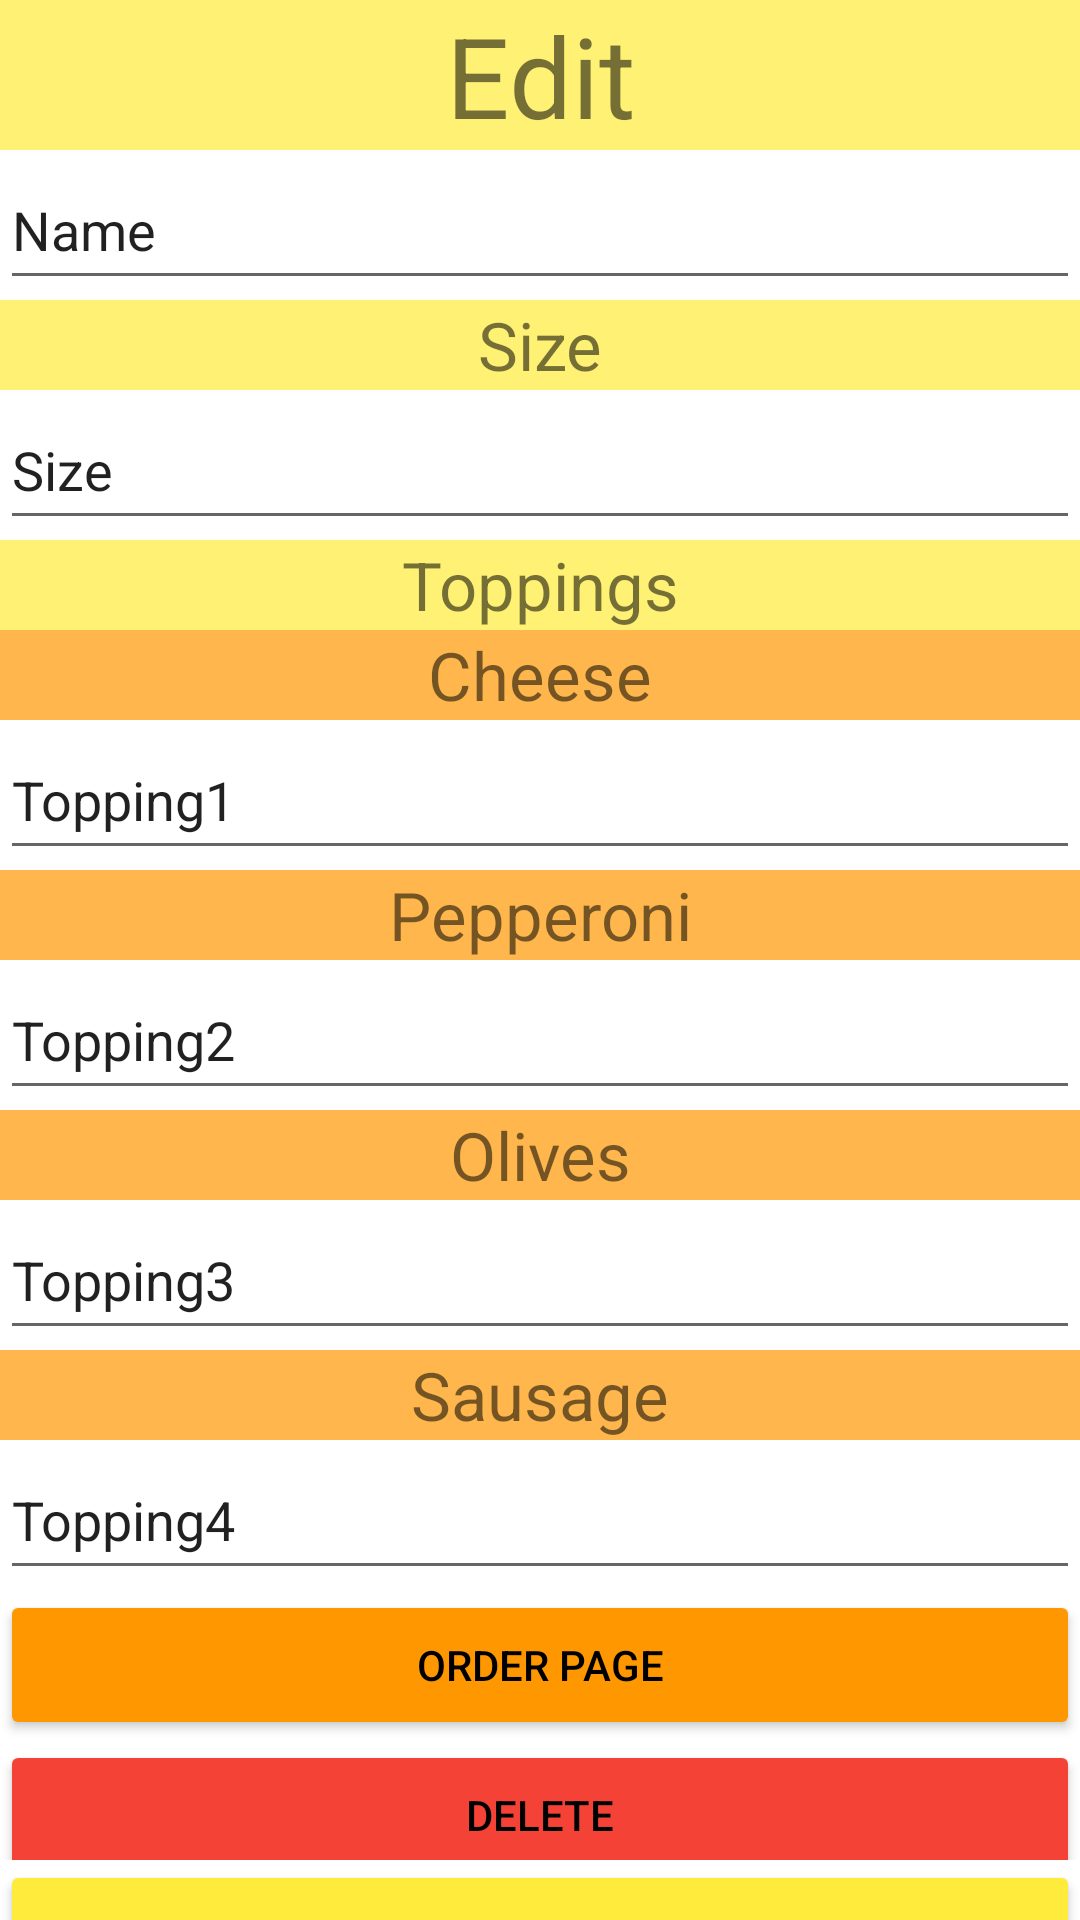

Android layout source for this screen:
<!-- AndroidManifest.xml: application theme Theme.CruddyPizzaTest -->
<!-- res/layout/activity_main2.xml -->
<?xml version="1.0" encoding="utf-8"?>
<LinearLayout xmlns:android="http://schemas.android.com/apk/res/android"
    xmlns:app="http://schemas.android.com/apk/res-auto"
    xmlns:tools="http://schemas.android.com/tools"
    android:layout_width="match_parent"
    android:layout_height="match_parent"
    android:background="@drawable/repeatingpizza"
    android:orientation="vertical"
    tools:context=".MainActivity2">

    <TextView
        android:id="@+id/textViewEditHeader"
        android:layout_width="match_parent"
        android:layout_height="50dp"
        android:autoSizeTextType="uniform"
        android:background="#B4FFEB3B"
        android:gravity="center"
        android:text="Edit" />

    <EditText
        android:id="@+id/editTextNameEdit"
        android:layout_width="match_parent"
        android:layout_height="50dp"
        android:ems="10"
        android:inputType="textPersonName"
        android:text="Name" />

    <TextView
        android:id="@+id/textViewToppingsHeader2"
        android:layout_width="match_parent"
        android:layout_height="30dp"
        android:autoSizeTextType="uniform"
        android:background="#B4FFEB3B"
        android:gravity="center"
        android:text="@string/textViewSize" />

    <EditText
        android:id="@+id/editTextSize"
        android:layout_width="match_parent"
        android:layout_height="50dp"
        android:ems="10"
        android:inputType="number"
        android:text="Size" />

    <TextView
        android:id="@+id/textViewToppingsHeader"
        android:layout_width="match_parent"
        android:layout_height="30dp"
        android:autoSizeTextType="uniform"
        android:background="#B4FFEB3B"
        android:gravity="center"
        android:text="@string/textViewToppings" />

    <TableRow
        android:layout_width="match_parent"
        android:layout_height="30dp">

        <TextView
            android:id="@+id/textViewCheese2"
            android:layout_width="match_parent"
            android:layout_height="30dp"
            android:autoSizeTextType="uniform"
            android:background="#B2FF9800"
            android:gravity="center"
            android:text="Cheese"
            app:cornerRadius="20dp" />
    </TableRow>

    <EditText
        android:id="@+id/editTextTopping1"
        android:layout_width="match_parent"
        android:layout_height="50dp"
        android:ems="10"
        android:inputType="number"
        android:text="Topping1" />

    <TableRow
        android:layout_width="match_parent"
        android:layout_height="30dp">

        <TextView
            android:id="@+id/textViewPepp2"
            android:layout_width="match_parent"
            android:layout_height="30dp"
            android:autoSizeTextType="uniform"
            android:background="#B2FF9800"
            android:gravity="center"
            android:text="Pepperoni"
            app:cornerRadius="20dp" />
    </TableRow>

    <EditText
        android:id="@+id/editTextTopping2"
        android:layout_width="match_parent"
        android:layout_height="50dp"
        android:ems="10"
        android:inputType="number"
        android:text="Topping2" />

    <TableRow
        android:layout_width="match_parent"
        android:layout_height="30dp">

        <TextView
            android:id="@+id/textViewOlives2"
            android:layout_width="match_parent"
            android:layout_height="30dp"
            android:autoSizeTextType="uniform"
            android:background="#B2FF9800"
            android:gravity="center"
            android:text="Olives"
            app:cornerRadius="20dp" />
    </TableRow>

    <EditText
        android:id="@+id/editTextTopping3"
        android:layout_width="match_parent"
        android:layout_height="50dp"
        android:ems="10"
        android:inputType="number"
        android:text="Topping3" />

    <TableRow
        android:layout_width="match_parent"
        android:layout_height="30dp">

        <TextView
            android:id="@+id/textViewSausa2"
            android:layout_width="match_parent"
            android:layout_height="30dp"
            android:autoSizeTextType="uniform"
            android:background="#B2FF9800"
            android:gravity="center"
            android:text="Sausage"
            app:cornerRadius="20dp" />
    </TableRow>

    <EditText
        android:id="@+id/editTextTopping4"
        android:layout_width="match_parent"
        android:layout_height="50dp"
        android:ems="10"
        android:inputType="number"
        android:text="Topping4" />

    <TableRow
        android:layout_width="match_parent"
        android:layout_height="50dp">

        <Button
            android:id="@+id/buttonOrderPage2"
            android:layout_width="match_parent"
            android:layout_height="50dp"
            android:backgroundTint="#FF9800"
            android:gravity="center"
            android:text="Order Page"
            android:textColor="#000000"
            app:cornerRadius="20dp" />
    </TableRow>

    <TableRow
        android:layout_width="match_parent"
        android:layout_height="40dp">

        <Button
            android:id="@+id/buttonDelete2"
            android:layout_width="match_parent"
            android:layout_height="50dp"
            android:backgroundTint="#F44336"
            android:gravity="center"
            android:text="Delete"
            android:textColor="#000000"
            app:cornerRadius="20dp" />
    </TableRow>

    <TableRow
        android:layout_width="match_parent"
        android:layout_height="match_parent" >

        <Button
            android:id="@+id/buttonUpdate"
            android:layout_width="match_parent"
            android:layout_height="50dp"
            android:backgroundTint="#FFEB3B"
            android:gravity="center"
            android:text="Update"
            android:textColor="#000000"
            app:cornerRadius="20dp" />
    </TableRow>

</LinearLayout>
<!-- resources referenced by this layout -->
<resources>
  <string name="textViewSize">Size</string>
  <string name="textViewToppings">Toppings</string>
  <style name="Theme.CruddyPizzaTest" parent="Theme.MaterialComponents.DayNight.DarkActionBar">
          
          <item name="colorPrimary">@color/purple_500</item>
          <item name="colorPrimaryVariant">@color/purple_700</item>
          <item name="colorOnPrimary">@color/white</item>
          
          <item name="colorSecondary">@color/teal_200</item>
          <item name="colorSecondaryVariant">@color/teal_700</item>
          <item name="colorOnSecondary">@color/black</item>
          
          <item name="android:statusBarColor">?attr/colorPrimaryVariant</item>
          
      </style>
  <!-- not gathered from this repository: default colours our renderer supplied (Android Studio template values) -->
  <color name="purple_500">#FF6200EE</color>
  <color name="purple_700">#FF3700B3</color>
  <color name="teal_200">#FF03DAC5</color>
  <color name="teal_700">#FF018786</color>
  <color name="black">#FF000000</color>
  <color name="white">#FFFFFFFF</color>
</resources>
